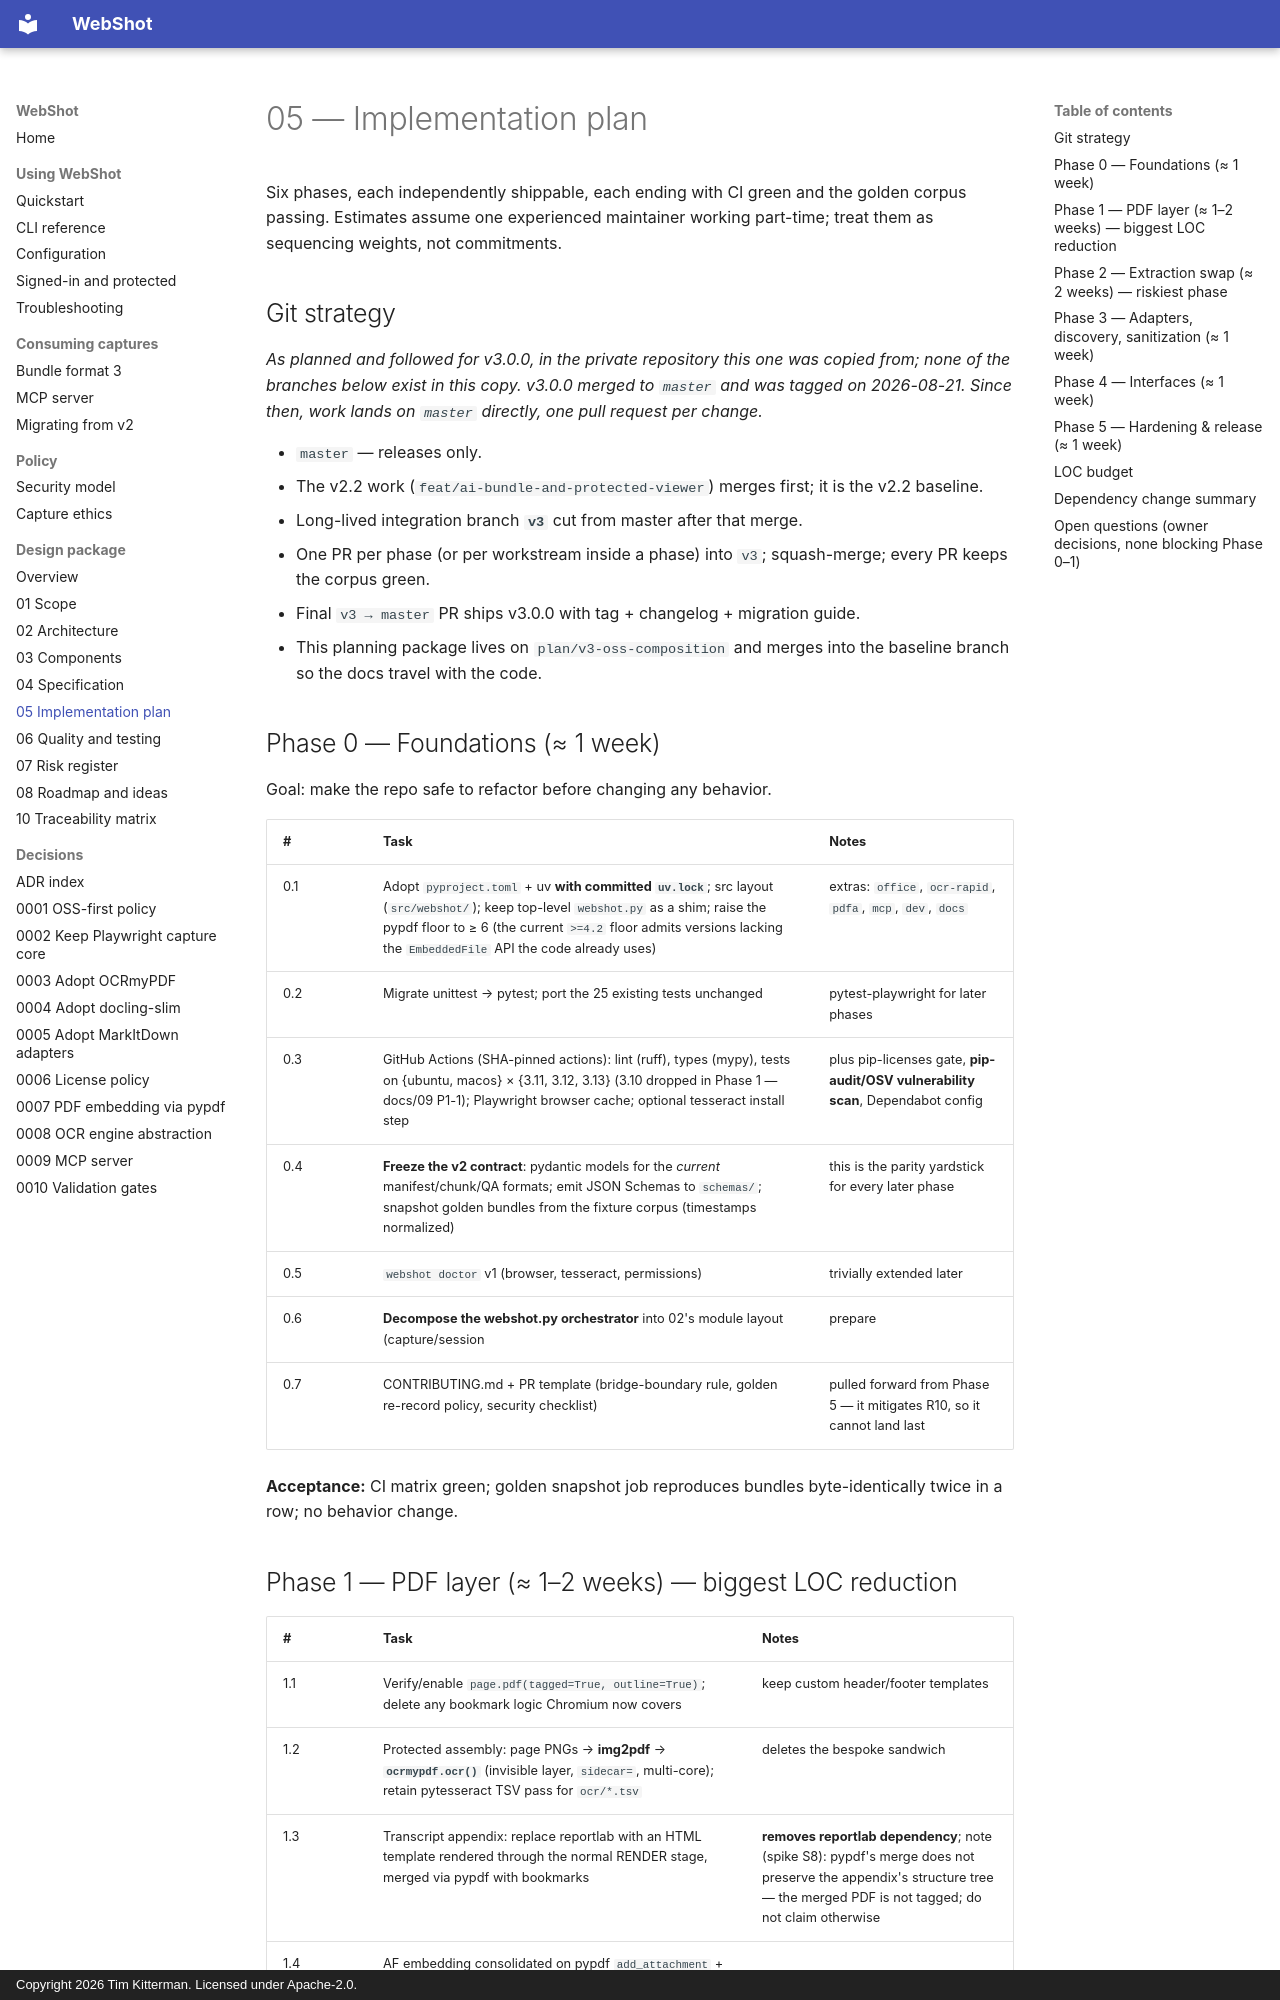

repository: kitterman-t/webshot-ai · page: 05-implementation-plan/index.html · generator: mkdocs · copyright: Copyright 2026 Tim Kitterman. Licensed under Apache-2.0.

# 05 — Implementation plan

Six phases, each independently shippable, each ending with CI green and the
golden corpus passing. Estimates assume one experienced maintainer working
part-time; treat them as sequencing weights, not commitments.

## Git strategy

*As planned and followed for v3.0.0, in the private repository this one was
copied from; none of the branches below exist in this copy. v3.0.0 merged to
`master` and was tagged on 2026-08-21. Since then, work lands on `master`
directly, one pull request per change.*

- `master` — releases only.
- The v2.2 work (`feat/ai-bundle-and-protected-viewer`) merges first; it is the
  v2.2 baseline.
- Long-lived integration branch **`v3`** cut from master after that merge.
- One PR per phase (or per workstream inside a phase) into `v3`; squash-merge;
  every PR keeps the corpus green.
- Final `v3 → master` PR ships v3.0.0 with tag + changelog + migration guide.
- This planning package lives on `plan/v3-oss-composition` and merges into the
  baseline branch so the docs travel with the code.

## Phase 0 — Foundations (≈ 1 week)

Goal: make the repo safe to refactor before changing any behavior.

| # | Task | Notes |
|---|---|---|
| 0.1 | Adopt `pyproject.toml` + uv **with committed `uv.lock`**; src layout (`src/webshot/`); keep top-level `webshot.py` as a shim; raise the pypdf floor to ≥ 6 (the current `>=4.2` floor admits versions lacking the `EmbeddedFile` API the code already uses) | extras: `office`, `ocr-rapid`, `pdfa`, `mcp`, `dev`, `docs` |
| 0.2 | Migrate unittest → pytest; port the 25 existing tests unchanged | pytest-playwright for later phases |
| 0.3 | GitHub Actions (SHA-pinned actions): lint (ruff), types (mypy), tests on {ubuntu, macos} × {3.11, 3.12, 3.13} (3.10 dropped in Phase 1 — docs/09 P1-1); Playwright browser cache; optional tesseract install step | plus pip-licenses gate, **pip-audit/OSV vulnerability scan**, Dependabot config |
| 0.4 | **Freeze the v2 contract**: pydantic models for the *current* manifest/chunk/QA formats; emit JSON Schemas to `schemas/`; snapshot golden bundles from the fixture corpus (timestamps normalized) | this is the parity yardstick for every later phase |
| 0.5 | `webshot doctor` v1 (browser, tesseract, permissions) | trivially extended later |
| 0.6 | **Decompose the webshot.py orchestrator** into 02's module layout (capture/session|prepare|visuals|snapshot, acquire/router, render/pdf, bundle/manifest|publish, config, errors) — behavior-preserving moves only, goldens must stay green | this extraction was previously unowned by any task; Phase 1.3 depends on a separable RENDER stage |
| 0.7 | CONTRIBUTING.md + PR template (bridge-boundary rule, golden re-record policy, security checklist) | pulled forward from Phase 5 — it mitigates R10, so it cannot land last |

**Acceptance:** CI matrix green; golden snapshot job reproduces bundles
byte-identically twice in a row; no behavior change.
